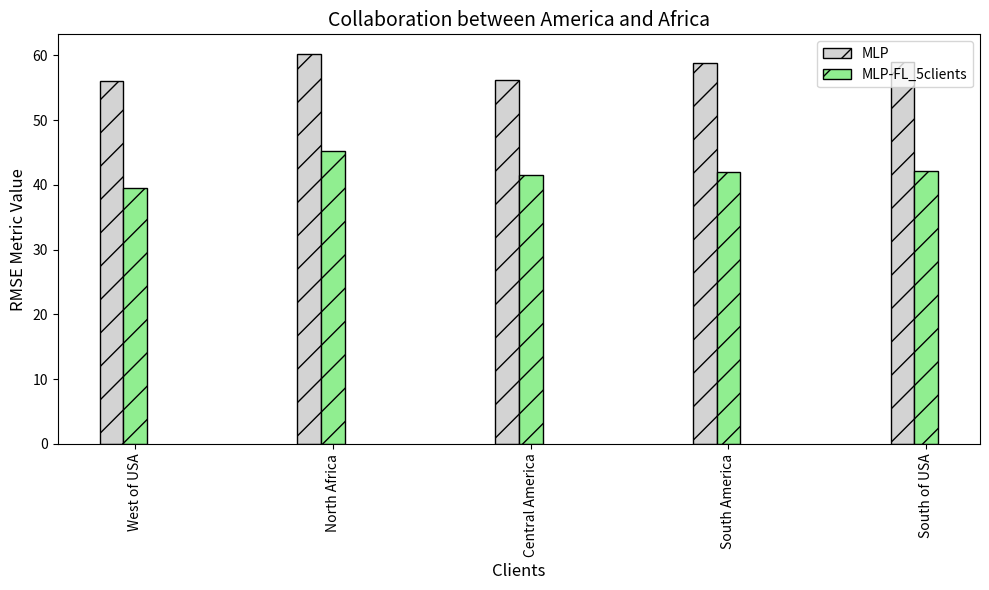

Reproduce this figure in Python.
# -*- coding = utf-8 -*-
# @time:17/07/2023 08:44
# Author:Yunbo Long
# @File:local_total_after.py
# @Software:PyCharm
import numpy as np
import matplotlib.pyplot as plt

# Region names
region_map = {
    # 0: 'Southeast Asia',
    # 1: 'South Asia',
    # 2: 'Oceania',
    # 3: 'Eastern Asia',
    5: 'West of USA',
    # 6: 'US Center',
    # 7: 'West Africa',
    9: 'North Africa',
    # 10: 'Western Europe',
    12: 'Central America',
    14: 'South America',
    # 16: 'Southern Europe',
    # 17: 'East of USA',
    22: 'South of USA'
}



# Example data (replace with your actual data)
clients = list(region_map.values())
metrics = ['MAE', 'MAPE', 'MSE', 'RMSE', 'R-squared']

# MLP algorithm metrics for each client
mlp_metrics = [
    # [32.66, 3.5, 0.0272, 51.05, 0.87],
    # [35.51, 12.082, 0.2579, 54.28, 0.83],
    # [36.86, 1.701, 0.006045, 54.54, 0.805],
    # [38.30, 1.435, 0.0088234, 55.36, 0.87],
    [37.90, 1.35, 0.00513, 55.99, 0.749],
    # [38.34, 1.704, 0.008572, 55, 0.75],
    # [41.63, 3.05, 0.01958, 60.67, 0.679],
    [41.99, 2.105, 0.01402, 60.22, 0.696],
    # [37.79, 0.6459, 0.001202, 56.45, 0.87],
    [40.67, 0.6457, 0.0027, 56.25, 0.74],
    [43.49, 0.8766, 0.002168, 58.86, 0.71],
    # [39.78, 1.012, 0.004945, 57.43, 0.878],
    # [56.90, 0.9644, 0.00235, 68.08, 0.62],
    [39.66, 1.315, 0.004101, 58.92, 0.705],
    # # ... Add metrics for other clients
]

# # CNN algorithm metrics for each client
# cnn_metrics = [
#     [37.47, 6.387, 0.094414, 54.54, 0.852],
#     [43.52, 4.707, 0.05722, 61.82, 0.783],
#     [37.42, 4.511, 0.03838, 55.56, 0.80],
#     [38.76, 7.405, 0.07089, 54.96, 0.873],
#     # [36.79, 9.188, 0.09265, 53.64, 0.77],
#     # [37.11, 7.908, 0.08906, 51.95, 0.78],
#     # [46.11, 8.858, 0.08831, 62.45, 0.66],
#     # [56.47, 9.059, 0.1173, 75.46, 0.53],
#     [36.14, 5.933, 0.03257, 54.8, 0.882],
#     # [32.02, 2.557, 0.01554, 47.81, 0.82],
#     # [38.91, 4.072, 0.03055, 54.27, 0.76],
#     [47.89, 8.484, 0.07461, 63.42, 0.851],
#     # [40.44, 4.361, 0.04221, 55.7, 0.75],
#     # [43.16, 5.917, 0.05722, 59.84, 0.70],
#     # # ... Add metrics for other clients
# ]
#
# # TF algorithm metrics for each client
# tf_metrics = [
#     [55.23, 21.962, 0.1936, 76.47, 0.71],
#     [54.625, 23.733, 0.2404, 74.6516, 0.69],
#     [53.98, 18.095, 0.1562, 70.97, 0.671],
#     [57.98, 20.502, 0.2301, 80.78, 0.725],
#     # [54.37, 22.606, 0.2514, 70.74, 0.61],
#     # [53.99, 23.109, 0.2802, 69.38, 0.61],
#     # [55.69, 21.311, 0.3451, 71.73, 0.56],
#     # [56.89, 25.477, 0.3839, 73.67, 0.55],
#     [59.91, 18.096, 0.1187, 78.53, 0.76],
#     # [55.03, 17.259, 0.1115, 71.53, 0.59],
#     # [55.51, 18.27, 0.1311, 70.94, 0.60],
#     [62.47, 19.26, 0.1464, 87.34, 0.71],
#     # [56.02, 23.52, 0.2483, 70.91, 0.59],
#     # [53.29, 24.247, 0.3021, 69.22, 0.58],
#     # # ... Add metrics for other clients
# ]

# MPL-FL algorithm metrics for each client
mlp_fl_metrics8 = [
    # [39.761, 54.54, 0.1936, 54.54, 0.8518],
    # [41.994, 57.344, 0.2404, 57.344, 0.8136],
    # [40.957, 56.375, 0.1562, 56.375, 0.7921],
    # [45.259, 63.049, 0.2301, 63.049, 0.8323],
    [54.37, 22.606, 0.2514, 39.476, 0.61],
    # [53.99, 23.109, 0.2802, 43.794, 0.61],
    # [55.69, 21.311, 0.3451, 41.076, 0.56],
    [56.89, 25.477, 0.3839, 45.244, 0.55],
    # [43.205, 18.096, 0.1187, 62.048, 0.8484],
    [55.03, 17.259, 0.1115, 41.513, 0.59],
    [55.51, 18.27, 0.1311, 41.96, 0.60],
    # [41.474, 19.26, 0.1464, 60.27, 0.8659],
    # [56.02, 23.52, 0.2483, 41.443, 0.59],
    [53.29, 24.247, 0.3021, 42.151, 0.58],
    # # ... Add metrics for other clients
]


# mlp_fl_metrics7 = [
#     # [44.495, 54.54, 0.1936, 58.398, 0.8301],
#     # [47.321, 57.344, 0.2404, 61.753, 0.7839],
#     # [40.957, 56.375, 0.1562, 56.375, 0.671],
#     # [48.718, 63.049, 0.2301, 64.923, 0.8222],
#     [54.37, 22.606, 0.2514, 40.094, 0.61],
#     [53.99, 23.109, 0.2802, 43.571, 0.61],
#     [55.69, 21.311, 0.3451, 173.906, 0.56],
#     [56.89, 25.477, 0.3839, 45.698, 0.55],
#     # [43.279, 18.096, 0.1187, 59.826, 0.8591],
#     [55.03, 17.259, 0.1115, 40.941, 0.59],
#     [55.51, 18.27, 0.1311, 42.02, 0.60],
#     # [41.08, 19.26, 0.1464, 57.644, 0.8773],
#     [56.02, 23.52, 0.2483, 41.141, 0.59],
#     [53.29, 24.247, 0.3021, 43.535, 0.58],
#     # # ... Add metrics for other clients
# ]
#
# # MPL-FL algorithm metrics for each client
# mlp_fl_metrics4 = [
#     # [55.23, 21.962, 0.1936, 105.662, 0.71],
#     # [54.625, 23.733, 0.2404, 98.393, 0.69],
#     # [53.98, 18.095, 0.1562, 97.874, 0.671],
#     # [57.98, 20.502, 0.2301, 121.892, 0.725],
#     [54.37, 22.606, 0.2514, 181.255, 0.61],
#     [53.99, 23.109, 0.2802, 178.856, 0.61],
#     [55.69, 21.311, 0.3451, 173.906, 0.56],
#     [56.89, 25.477, 0.3839, 179.821, 0.55],
#     # [59.91, 18.096, 0.1187, 141.244, 0.76],
#     [28.543, 17.259, 0.1115, 43.989, 0.844],
#     [28.226, 18.27, 0.1311, 43.765, 0.8429],
#     # [62.47, 19.26, 0.1464, 142.694, 0.71],
#     [28.123, 23.52, 0.2483, 43.661, 0.8452],
#     [27.485, 24.247, 0.3021, 44.145, 0.8346],
#     # ... Add metrics for other clients
# ]


# Set the width of the bars
bar_width = 0.12
padding = 0

r1 = np.arange(len(clients))
r2 = [x + bar_width + padding for x in r1]
r3 = [x + bar_width + padding for x in r2]
r4 = [x + bar_width + padding for x in r3]
r5 = [x + bar_width + padding for x in r4]
r6 = [x + bar_width + padding for x in r5]

patterns = ['/', '\\', '-', 'O', '.', '*']
colors = ['lightgreen', 'orange',  'yellow', 'red']

plt.figure(figsize=(10, 6))  # Set the size of the plot to 10 inches by 6 inches


for i, client in enumerate(clients):
    # MLP and MLP-FL bars with the same pattern
    plt.bar(r1[i], mlp_metrics[i][3], color='lightgrey', hatch=patterns[0], width=bar_width, edgecolor='black',
            label='MLP' if i == 0 else "")
    plt.bar(r2[i], mlp_fl_metrics8[i][3], color=colors[0], hatch=patterns[0], width=bar_width, edgecolor='black',
            label='MLP-FL_5clients' if i == 0 else "")
    # CNN and CNN-FL bars with the same pattern
    # if i !=2:
    #
    #     plt.bar(r3[i], mlp_fl_metrics7[i][3], color=colors[1], hatch=patterns[0], width=bar_width, edgecolor='black',
    #             label='MLP-FL_7_clients' if i == 0 else "")
    #
    # if i in [4,5,6,7]:
    #
    #     plt.bar(r4[i], mlp_fl_metrics4[i][3], color=colors[2], hatch=patterns[0], width=bar_width, edgecolor='black',
    #             label='MLP-FL_4_clients' if i == 0 else "")
    # plt.bar(r4[i], cnn_fl_metrics[i][0], color=colors[1], hatch=patterns[1], width=bar_width, edgecolor='black',
    #         label='CNN-FL' if i == 0 else "")
    # # TF and TF-FL bars with the same pattern
    # plt.bar(r5[i], tf_metrics[i][0], color='lightgrey', hatch=patterns[2], width=bar_width, edgecolor='black',
    #         label='TF' if i == 0 else "")
    # plt.bar(r6[i], tf_fl_metrics[i][0], color=colors[2], hatch=patterns[2], width=bar_width, edgecolor='black',
    #         label='TF-FL' if i == 0 else "")

# Add x-axis labels

plt.xlabel('Clients', fontsize=12)  # Update fontsize value as needed
plt.xticks([r + bar_width for r in range(len(clients))], clients, rotation=90, fontsize=10)  # Update fontsize value as needed

plt.ylabel('RMSE Metric Value', fontsize=12)  # Update fontsize value as needed

plt.title('Collaboration between America and Africa', fontsize=14)  # Update fontsize value as needed

plt.legend(fontsize=10)  # Update fontsize value as needed

plt.tight_layout()
plt.show()

